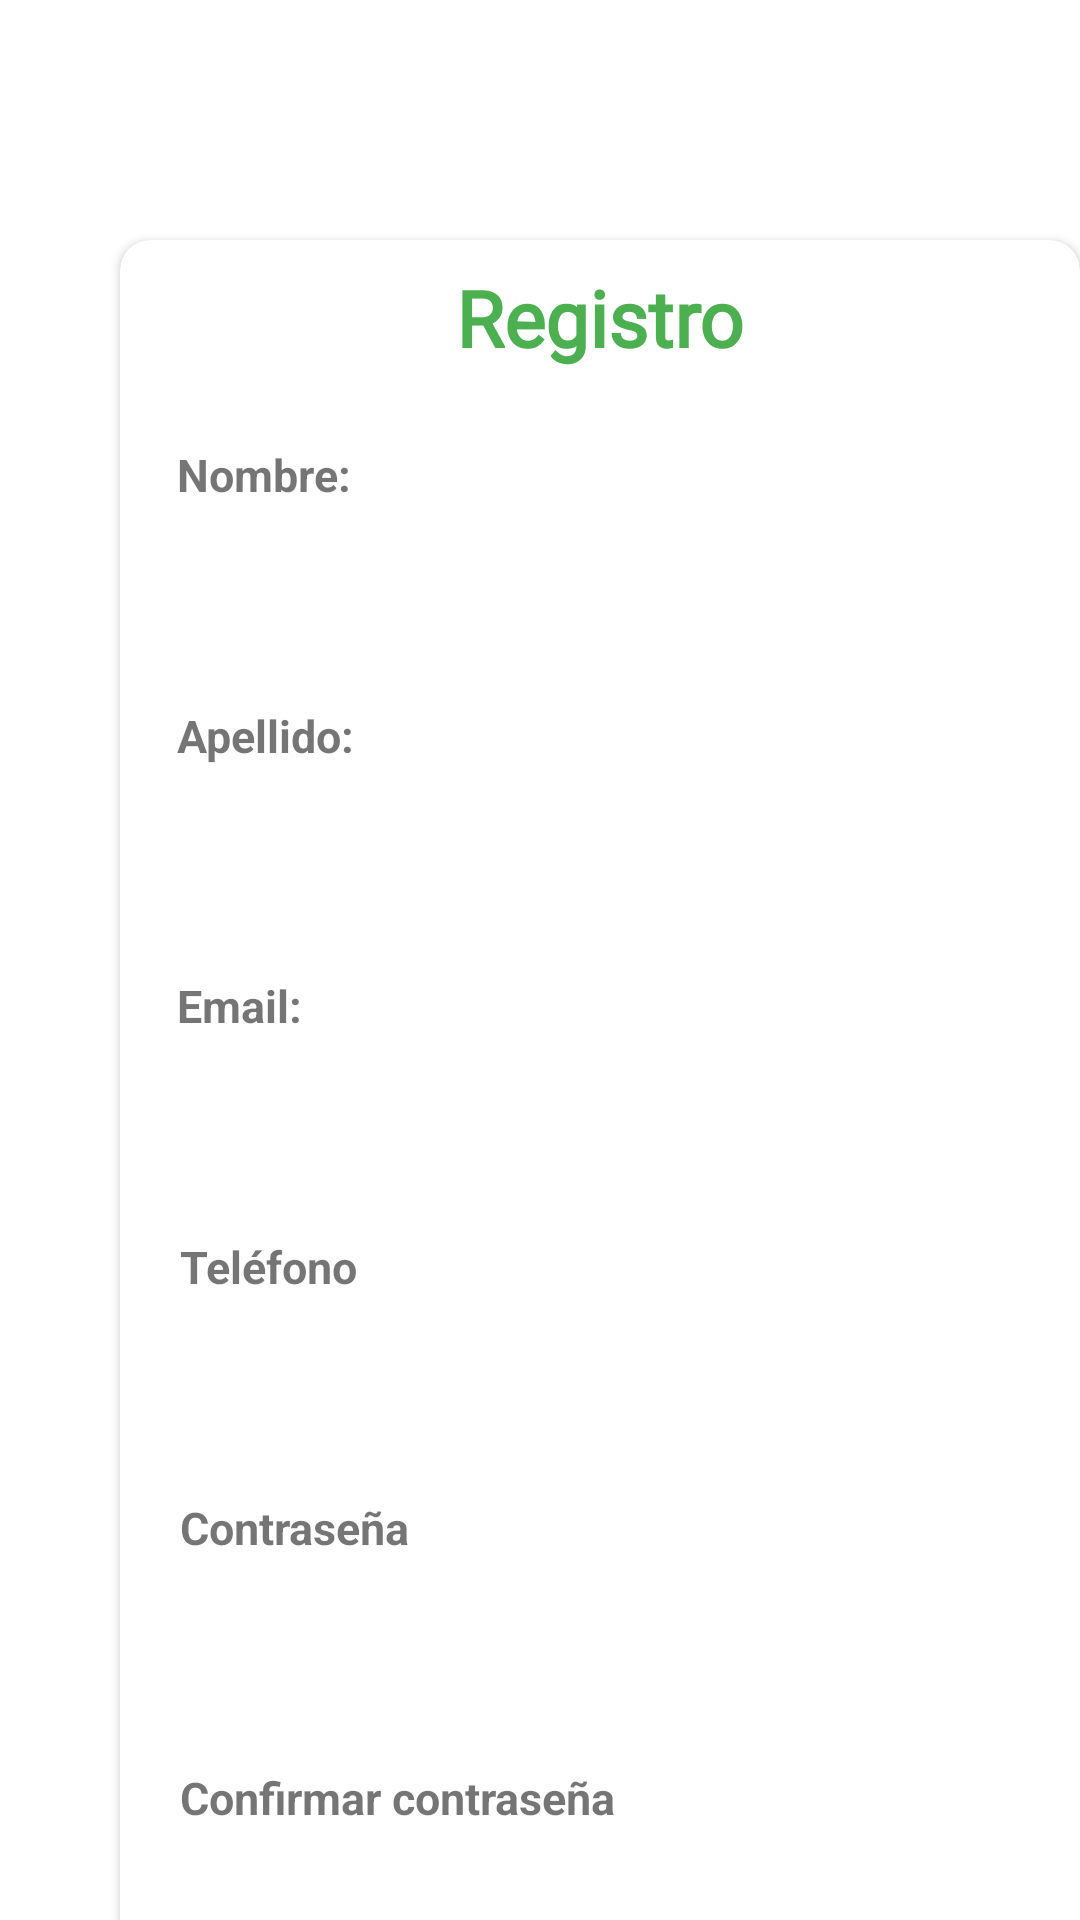

Layout XML and referenced resources for this Android screen:
<!-- AndroidManifest.xml: application theme Theme.AgroemNew -->
<!-- res/layout/activity_registro.xml -->
<?xml version="1.0" encoding="utf-8"?>
<LinearLayout xmlns:android="http://schemas.android.com/apk/res/android"
    xmlns:app="http://schemas.android.com/apk/res-auto"
    xmlns:tools="http://schemas.android.com/tools"
    android:id="@+id/main"
    android:orientation="vertical"
    android:layout_width="match_parent"
    android:layout_height="match_parent"
    tools:context=".Usuario.Registro">

    <androidx.cardview.widget.CardView
        android:layout_width="320dp"
        android:layout_height="685dp"
        android:layout_marginLeft="40dp"
        android:layout_marginTop="80dp"
        android:backgroundTint="@color/Cards"
        android:layout_marginRight="40dp"
        app:cardCornerRadius="10dp">

        <TextView
            android:id="@+id/tvNombre"
            android:layout_width="wrap_content"
            android:layout_height="wrap_content"
            android:layout_gravity="center"
            android:layout_marginTop="-317dp"
            android:textColor="@color/colortexto"
            android:textStyle="bold"
            android:fontFamily="@font/montserrat"
            android:text="Registro"
            android:textSize="26sp" />

        <TextView
            android:id="@+id/tvApellidoLabel"
            android:layout_width="wrap_content"
            android:layout_height="wrap_content"
            android:layout_marginLeft="19dp"
            android:layout_marginTop="68dp"
            android:font="@font/montserrat_bold"
            android:text="Nombre:"
            android:textSize="15sp"
            android:textStyle="bold" />

        <EditText
            android:id="@+id/etNombre"
            android:layout_width="280dp"
            android:layout_height="wrap_content"
            android:layout_marginLeft="19dp"
            android:layout_marginTop="94dp"
            android:layout_marginRight="19dp"
            android:background="@drawable/text_background"
            android:padding="14dp"
            android:textColor="#555555"
            android:textSize="18sp"
            android:textStyle="bold" />

        <TextView
            android:id="@+id/registroapellido"
            android:layout_width="wrap_content"
            android:layout_height="wrap_content"
            android:layout_marginLeft="19dp"
            android:layout_marginTop="155dp"
            android:font="@font/montserrat_bold"
            android:text="Apellido:"
            android:textSize="15sp"
            android:textStyle="bold" />


        <EditText
            android:id="@+id/etApellido"
            android:layout_width="280dp"
            android:layout_height="wrap_content"
            android:layout_marginLeft="19dp"
            android:layout_marginTop="183dp"
            android:layout_marginRight="19dp"
            android:background="@drawable/text_background"
            android:padding="14dp"
            android:textColor="#555555"
            android:textSize="18sp"
            android:textStyle="bold" />

        <TextView
            android:id="@+id/registroemail"
            android:layout_width="wrap_content"
            android:layout_height="wrap_content"
            android:layout_marginLeft="19dp"
            android:layout_marginTop="245dp"
            android:font="@font/montserrat_bold"
            android:text="Email:"
            android:textSize="15sp"
            android:textStyle="bold" />

        <EditText
            android:id="@+id/etCorreoElectronico"
            android:layout_width="280dp"
            android:layout_height="wrap_content"
            android:layout_marginLeft="19dp"
            android:layout_marginTop="270dp"
            android:layout_marginRight="19dp"
            android:background="@drawable/text_background"
            android:ems="10"
            android:inputType="textEmailAddress"
            android:padding="14dp"
            android:textColor="#555555"
            android:textSize="18sp"
            android:textStyle="bold" />


        <TextView
            android:id="@+id/registrotelefono"
            android:layout_width="wrap_content"
            android:layout_height="wrap_content"
            android:layout_marginLeft="20dp"
            android:layout_marginTop="332dp"
            android:font="@font/montserrat_bold"
            android:text="Teléfono"
            android:textSize="15sp"
            android:textStyle="bold" />

        <EditText
            android:id="@+id/etTelefono"
            android:layout_width="276dp"
            android:layout_height="wrap_content"
            android:layout_marginLeft="20dp"
            android:layout_marginTop="357dp"
            android:layout_marginRight="19dp"
            android:background="@drawable/text_background"
            android:ems="10"
            android:inputType="phone"
            android:padding="14dp"
            android:textColor="#555555"
            android:textSize="18sp"
            android:textStyle="bold" />


        <TextView
            android:id="@+id/registropassword"
            android:layout_width="wrap_content"
            android:layout_height="wrap_content"
            android:layout_marginLeft="20dp"
            android:layout_marginTop="419dp"
            android:font="@font/montserrat_bold"
            android:text="Contraseña"
            android:textSize="15sp"
            android:textStyle="bold" />

        <EditText
            android:id="@+id/etPassword"
            android:layout_width="280dp"
            android:layout_height="wrap_content"
            android:layout_marginLeft="19dp"
            android:layout_marginTop="445dp"
            android:layout_marginRight="19dp"
            android:background="@drawable/text_background"
            android:ems="10"
            android:inputType="textPassword"
            android:padding="14dp"
            android:textColor="#555555"
            android:textSize="18sp"
            android:textStyle="bold" />

        <TextView
            android:id="@+id/registroconfirmarpassword"
            android:layout_width="wrap_content"
            android:layout_height="wrap_content"
            android:layout_marginLeft="20dp"
            android:layout_marginTop="509dp"
            android:font="@font/montserrat_bold"
            android:text="Confirmar contraseña"
            android:textSize="15sp"
            android:textStyle="bold" />

        <EditText
            android:id="@+id/etconfirmarPassword"
            android:layout_width="280dp"
            android:layout_height="wrap_content"
            android:layout_marginLeft="19dp"
            android:layout_marginTop="535dp"
            android:layout_marginRight="19dp"
            android:background="@drawable/text_background"
            android:ems="10"
            android:inputType="textPassword"
            android:padding="14dp"
            android:textColor="#555555"
            android:textSize="18sp"
            android:textStyle="bold" />

        <TextView
            android:layout_width="wrap_content"
            android:layout_height="wrap_content"
            android:layout_marginLeft="53dp"
            android:layout_marginTop="604dp"
            android:layout_marginRight="53dp"
            android:text="¿Ya tienes cuenta?"
            android:textStyle="bold" />

        <TextView
            android:id="@+id/Registrarse"
            android:layout_width="wrap_content"
            android:layout_height="wrap_content"
            android:layout_marginLeft="188dp"
            android:layout_marginTop="604dp"
            android:text=" Inicia sesión"
            android:textColor="@color/colortexto"
            android:textStyle="bold" />

        <Button
            android:id="@+id/btnRegister"
            android:layout_width="wrap_content"
            android:layout_height="wrap_content"
            android:layout_marginLeft="79dp"
            android:layout_marginTop="626dp"
            android:layout_marginRight="79dp"
            android:elevation="23dp"
            android:backgroundTint="@color/colortexto"

            android:text="Registrarse" />
        <ProgressBar
            android:id="@+id/progressBar"
            android:layout_width="wrap_content"
            android:layout_height="wrap_content"
            android:layout_centerInParent="true"
            android:visibility="gone"/>
    </androidx.cardview.widget.CardView>






</LinearLayout>
<!-- resources referenced by this layout -->
<resources>
  <color name="Cards">#FFFFFF</color>
  <color name="colortexto">#4caf50</color>
  <style name="Theme.AgroemNew" parent="Theme.MaterialComponents.DayNight.DarkActionBar">
          
          <item name="colorPrimary">@color/purple_500</item>
          <item name="colorPrimaryVariant">@color/purple_700</item>
          <item name="colorOnPrimary">@color/white</item>
          
          <item name="colorSecondary">@color/teal_200</item>
          <item name="colorSecondaryVariant">@color/teal_700</item>
          <item name="colorOnSecondary">@color/black</item>
          
          <item name="android:statusBarColor">?attr/colorPrimaryVariant</item>
          
      </style>
  <color name="purple_500">#FF6200EE</color>
  <color name="purple_700">#FF3700B3</color>
  <color name="white">#FFFFFFFF</color>
  <color name="teal_200">#FF03DAC5</color>
  <color name="teal_700">#FF018786</color>
  <color name="black">#FF000000</color>
</resources>
